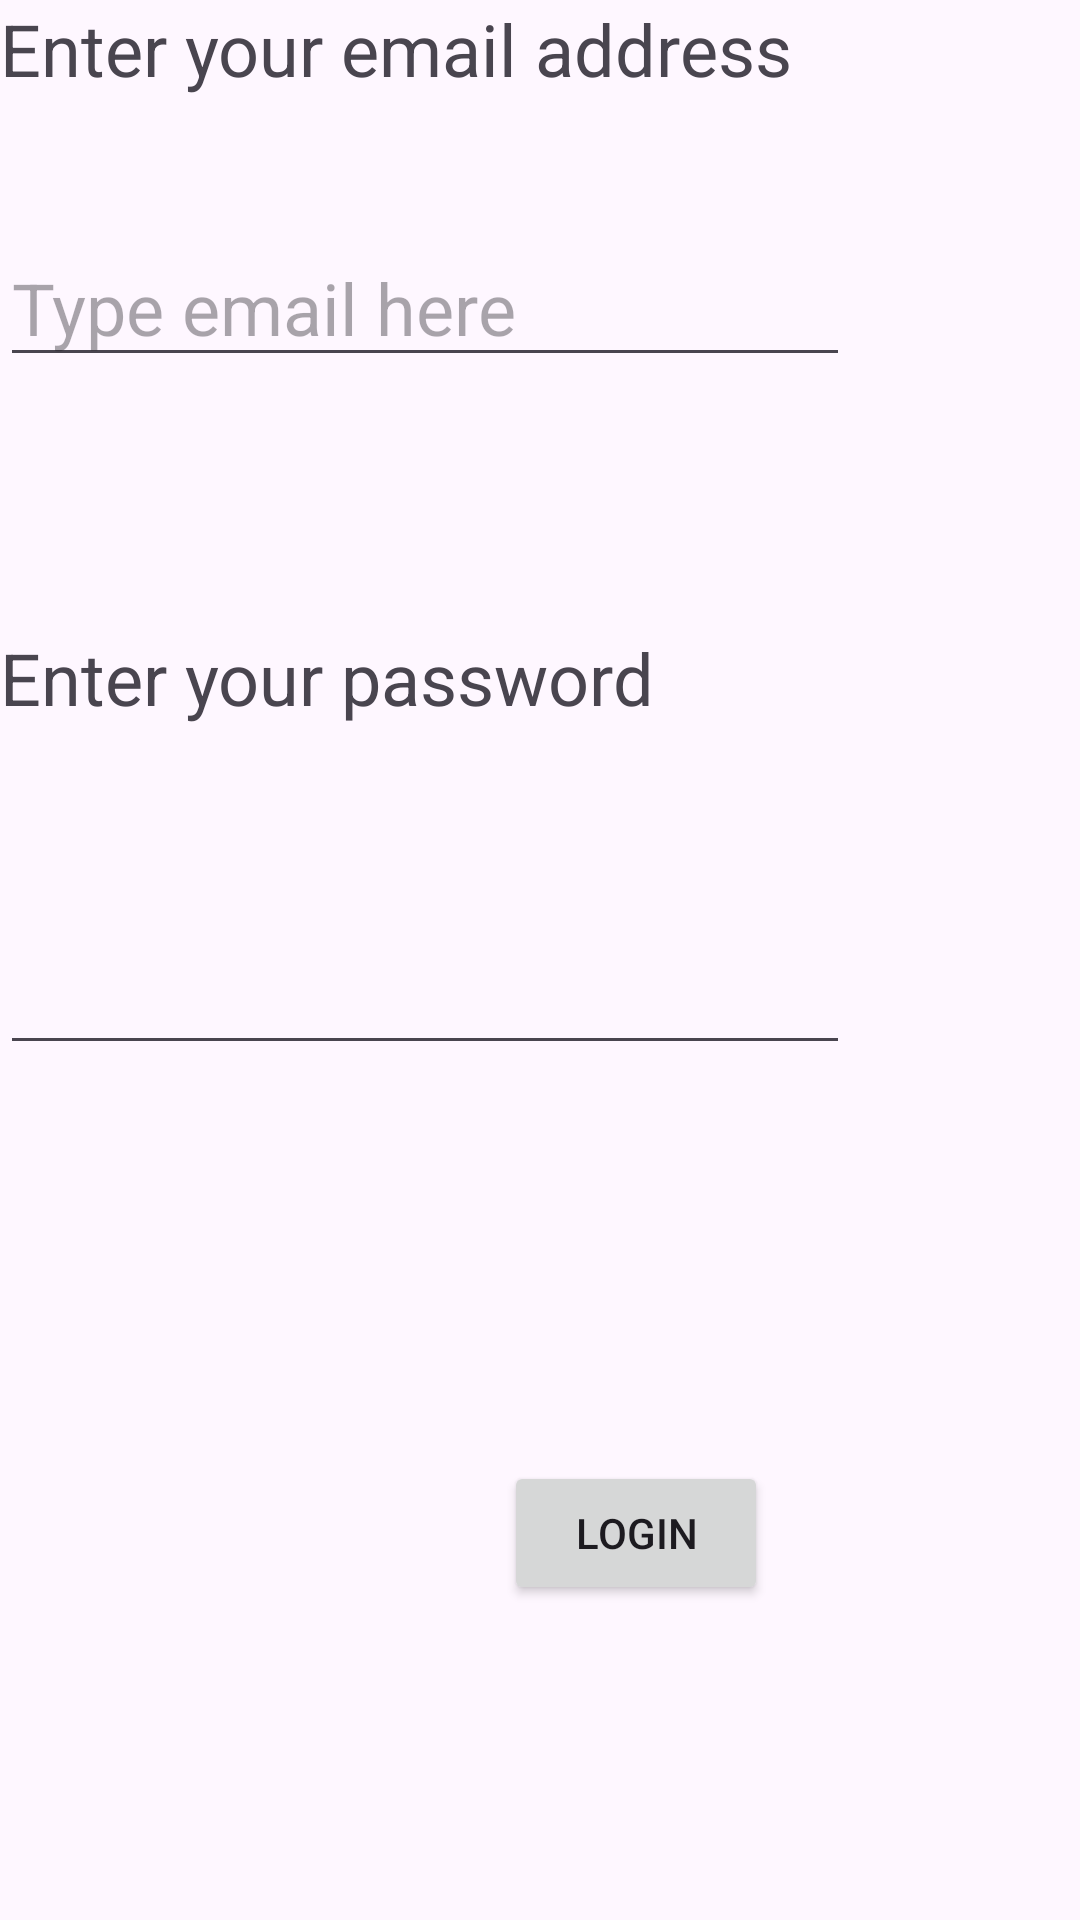

This screen was rendered from an Android layout file. Write that file and the resources it references.
<!-- AndroidManifest.xml: application theme Theme.PratapsAndroidLab4 -->
<!-- res/layout/activity_main.xml -->
<?xml version="1.0" encoding="utf-8"?>
<androidx.constraintlayout.widget.ConstraintLayout xmlns:android="http://schemas.android.com/apk/res/android"
    xmlns:app="http://schemas.android.com/apk/res-auto"
    xmlns:tools="http://schemas.android.com/tools"
    android:id="@+id/main"
    android:layout_width="match_parent"
    android:layout_height="match_parent"
    app:layout_constraintBottom_toBottomOf="parent"
    app:layout_constraintEnd_toEndOf="parent"
    app:layout_constraintStart_toStartOf="parent"
    app:layout_constraintTop_toTopOf="parent"
    tools:context=".MainActivity">

    <TextView
        android:id="@+id/textView"
        android:layout_width="wrap_content"
        android:layout_height="wrap_content"
        android:text="Enter your email address"
        android:textSize="24sp"
        tools:layout_editor_absoluteX="73dp"
        tools:layout_editor_absoluteY="90dp" />

    <EditText
        android:id="@+id/editTextTextEmailAddress"
        android:layout_width="wrap_content"
        android:layout_height="wrap_content"
        android:layout_marginTop="44dp"
        android:ems="10"
        android:hint="Type email here"
        android:inputType="textEmailAddress"
        android:textSize="24sp"
        app:layout_constraintStart_toStartOf="@id/textView"
        app:layout_constraintTop_toBottomOf="@id/textView" />

    <TextView
        android:id="@+id/textView2"
        android:layout_width="268dp"
        android:layout_height="60dp"
        android:layout_marginTop="84dp"
        android:text="Enter your password"
        android:textSize="24sp"
        app:layout_constraintStart_toStartOf="@id/editTextTextEmailAddress"
        app:layout_constraintTop_toBottomOf="@id/editTextTextEmailAddress" />

    <EditText
        android:id="@+id/editTextTextPassword"
        android:layout_width="wrap_content"
        android:layout_height="wrap_content"
        android:layout_marginTop="36dp"
        android:ems="10"
        android:inputType="textPassword"
        android:textSize="24sp"
        app:layout_constraintStart_toStartOf="@id/textView2"
        app:layout_constraintTop_toBottomOf="@id/textView2" />

    <Button
        android:id="@+id/loginButton"
        android:layout_width="wrap_content"
        android:layout_height="wrap_content"
        android:layout_marginStart="168dp"
        android:layout_marginTop="132dp"
        android:text="Login"
        app:layout_constraintStart_toStartOf="parent"
        app:layout_constraintTop_toBottomOf="@id/editTextTextPassword" />
</androidx.constraintlayout.widget.ConstraintLayout>
<!-- resources referenced by this layout -->
<resources>
  <style name="Theme.PratapsAndroidLab4" parent="Base.Theme.PratapsAndroidLab4" />
  <style name="Base.Theme.PratapsAndroidLab4" parent="Theme.Material3.DayNight.NoActionBar">
          
          
      </style>
</resources>
